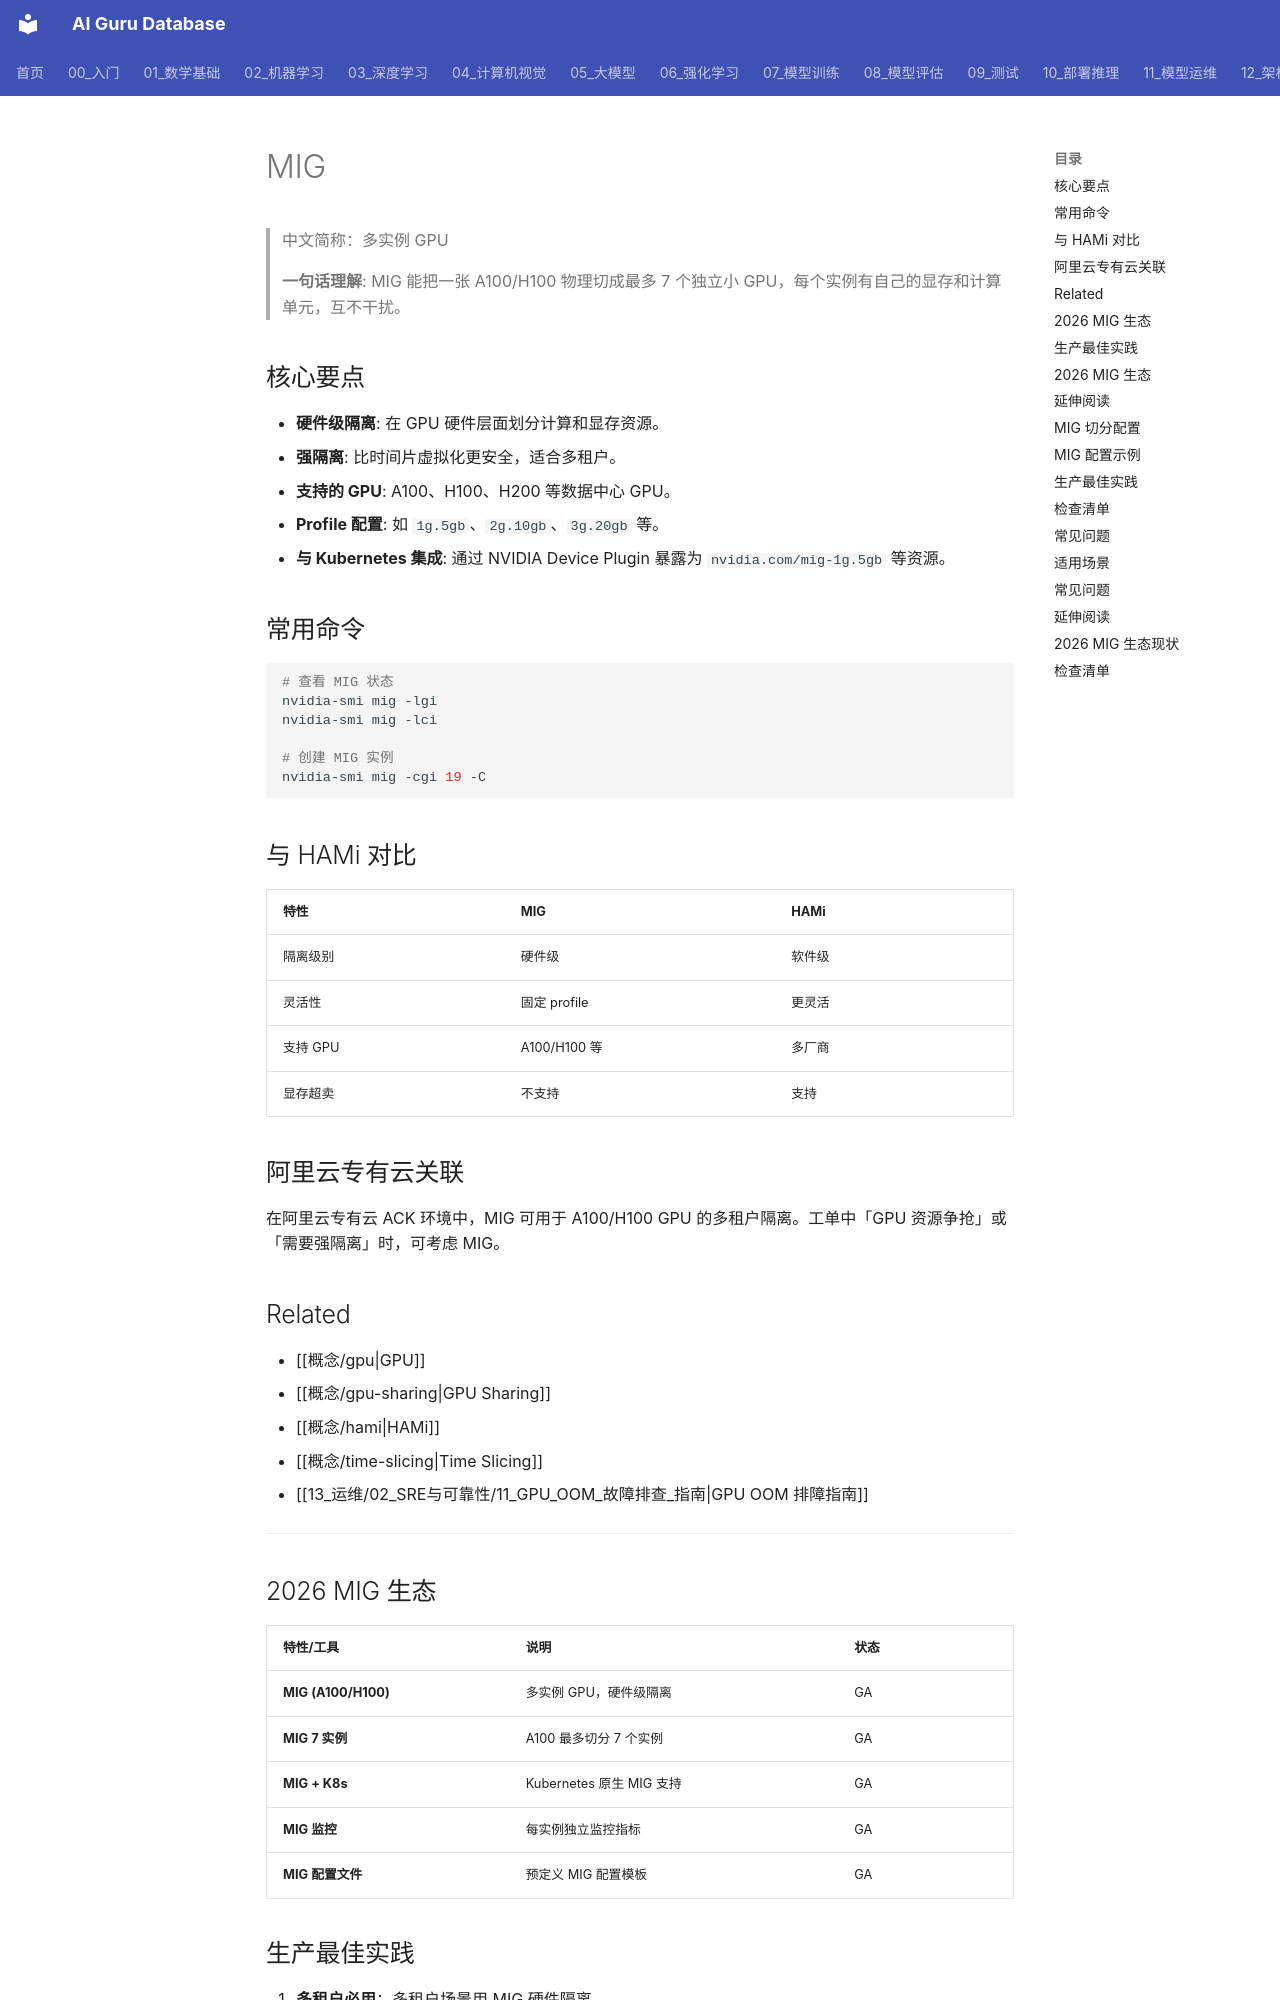

repository: ai-guru-global/ai-guru-database · page: 概念/GPU/mig/index.html · generator: mkdocs

---
title: "MIG"
category: -concepts
tags: ["gpu", "nvidia", "virtualization", "multi-tenant", "alibaba-cloud"]
summary: "MIG（Multi-Instance GPU）是 NVIDIA 提供的 GPU 硬件级切片技术，可将单张 GPU 物理划分为多个独立实例，实现强隔离的多租户共享。"
created: 2026-06-26
updated: 2026-07-21
tier: supporting
aliases:
  - "Multi-Instance GPU"
  - "NVIDIA MIG"
relationships:
  - target: "概念/gpu"
    type: part_of
  - target: "概念/gpu-sharing"
    type: is_a
  - target: "概念/hami"
    type: related_to
sources: []
name_zh: "多实例 GPU"
---

# MIG

> 中文简称：多实例 GPU

> **一句话理解**: MIG 能把一张 A100/H100 物理切成最多 7 个独立小 GPU，每个实例有自己的显存和计算单元，互不干扰。

## 核心要点

- **硬件级隔离**: 在 GPU 硬件层面划分计算和显存资源。
- **强隔离**: 比时间片虚拟化更安全，适合多租户。
- **支持的 GPU**: A100、H100、H200 等数据中心 GPU。
- **Profile 配置**: 如 `1g.5gb`、`2g.10gb`、`3g.20gb` 等。
- **与 Kubernetes 集成**: 通过 NVIDIA Device Plugin 暴露为 `nvidia.com/mig-1g.5gb` 等资源。

## 常用命令

```bash
# 查看 MIG 状态
nvidia-smi mig -lgi
nvidia-smi mig -lci

# 创建 MIG 实例
nvidia-smi mig -cgi 19 -C
```

## 与 HAMi 对比

| 特性 | MIG | HAMi |
|------|-----|------|
| 隔离级别 | 硬件级 | 软件级 |
| 灵活性 | 固定 profile | 更灵活 |
| 支持 GPU | A100/H100 等 | 多厂商 |
| 显存超卖 | 不支持 | 支持 |

## 阿里云专有云关联

在阿里云专有云 ACK 环境中，MIG 可用于 A100/H100 GPU 的多租户隔离。工单中「GPU 资源争抢」或「需要强隔离」时，可考虑 MIG。

## Related

- [[概念/gpu|GPU]]
- [[概念/gpu-sharing|GPU Sharing]]
- [[概念/hami|HAMi]]
- [[概念/time-slicing|Time Slicing]]
- [[13_运维/02_SRE与可靠性/11_GPU_OOM_故障排查_指南|GPU OOM 排障指南]]

---
